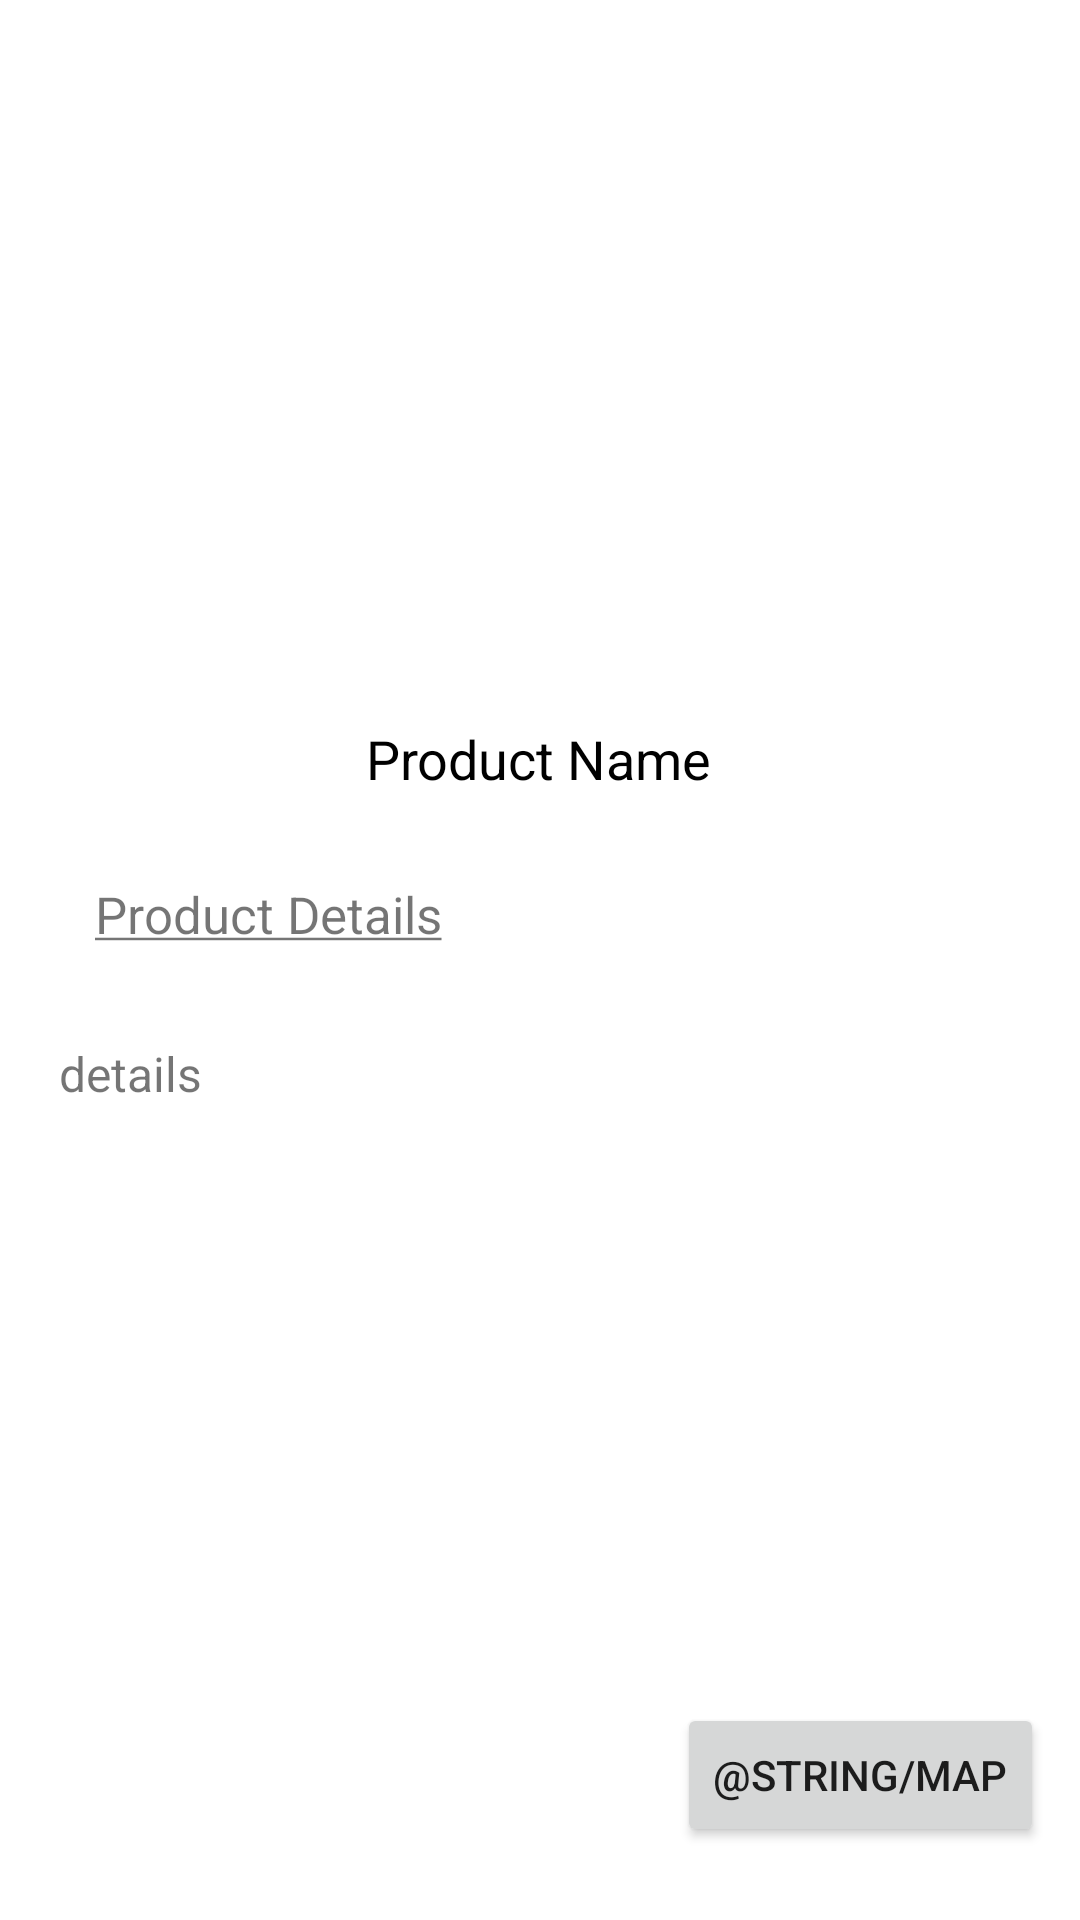

Android layout source for this screen:
<!-- AndroidManifest.xml: application theme Theme.MobileApp -->
<!-- res/layout/activity_product_details.xml -->
<?xml version="1.0" encoding="utf-8"?>
<androidx.constraintlayout.widget.ConstraintLayout xmlns:android="http://schemas.android.com/apk/res/android"
    xmlns:app="http://schemas.android.com/apk/res-auto"
    xmlns:tools="http://schemas.android.com/tools"
    android:layout_width="match_parent"
    android:layout_height="match_parent"
    tools:context=".ProductDetailsActivity">

    <TextView
        android:id="@+id/name"
        android:layout_width="wrap_content"
        android:layout_height="wrap_content"
        android:text="Product Name"
        android:textSize="18sp"
        android:textColor="@color/black"
        app:layout_constraintBottom_toBottomOf="parent"
        app:layout_constraintEnd_toEndOf="parent"
        app:layout_constraintHorizontal_bias="0.498"
        app:layout_constraintStart_toStartOf="parent"
        app:layout_constraintTop_toTopOf="parent"
        app:layout_constraintVertical_bias="0.391" />

    <ImageView
        android:id="@+id/imageView2"
        android:layout_width="match_parent"
        android:layout_height="220dp"
        android:layout_marginTop="16dp"
        app:layout_constraintEnd_toEndOf="parent"
        app:layout_constraintHorizontal_bias="0.0"
        app:layout_constraintStart_toStartOf="parent"
        app:layout_constraintTop_toTopOf="parent"
        tools:srcCompat="@tools:sample/backgrounds/scenic" />

    <TextView
        android:id="@+id/Description1"
        android:layout_width="320dp"
        android:layout_height="wrap_content"
        android:text="details"
        android:textSize="16sp"
        app:layout_constraintBottom_toBottomOf="parent"
        app:layout_constraintEnd_toEndOf="parent"
        app:layout_constraintHorizontal_bias="0.495"
        app:layout_constraintStart_toStartOf="parent"
        app:layout_constraintTop_toBottomOf="@+id/Details"
        app:layout_constraintVertical_bias="0.103" />

    <TextView
        android:id="@+id/Details"
        android:layout_width="wrap_content"
        android:layout_height="wrap_content"
        android:text="@string/product_details"
        android:textSize="17sp"
        app:layout_constraintBottom_toBottomOf="parent"
        app:layout_constraintEnd_toEndOf="parent"
        app:layout_constraintHorizontal_bias="0.129"
        app:layout_constraintStart_toStartOf="parent"
        app:layout_constraintTop_toTopOf="parent"
        app:layout_constraintVertical_bias="0.475" />

    <Button
        android:id="@+id/map"
        android:layout_width="wrap_content"
        android:layout_height="wrap_content"
        android:text="@string/map"
        app:layout_constraintBottom_toBottomOf="parent"
        app:layout_constraintEnd_toEndOf="parent"
        app:layout_constraintHorizontal_bias="0.95"
        app:layout_constraintStart_toStartOf="parent"
        app:layout_constraintTop_toTopOf="parent"
        app:layout_constraintVertical_bias="0.959" />

</androidx.constraintlayout.widget.ConstraintLayout>
<!-- resources referenced by this layout -->
<resources>
  <color name="black">#FF000000</color>
  <string name="product_details"><u>Product Details</u></string>
  <style name="Theme.MobileApp" parent="Theme.MaterialComponents.DayNight.DarkActionBar">
          
          <item name="colorPrimary">@color/yellow_001</item>
          <item name="colorPrimaryVariant">@color/yellow_005</item>
          <item name="colorOnPrimary">@color/black</item>
          
          <item name="colorSecondary">@color/black</item>
          <item name="colorSecondaryVariant">@color/yellow_005</item>
          <item name="colorOnSecondary">@color/yellow_001</item>
          
          <item name="android:statusBarColor" tools:targetApi="l">?attr/colorPrimaryVariant</item>
          
      </style>
</resources>
